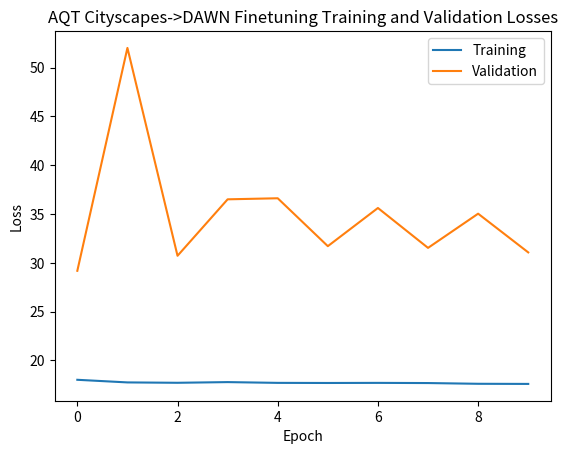

Generate this figure with matplotlib: (Note: this script raises an exception after producing the figure.)

import matplotlib.pyplot as plt
import os

def plot_one(data_1, title, x_label, y_label, data_1_label, output_dir):
    plt.figure(1)
    plt.title(title)
    plt.xlabel(x_label)
    plt.ylabel(y_label)
    t_line, = plt.plot(data_1, label=data_1_label)
    plt.legend(handles=[t_line])
    plt.savefig(os.path.join(output_dir, title))
    plt.close('all')

def plot_two(data_1, data_2, title, x_label, y_label, data_1_label, data_2_label, output_dir):
    plt.figure(2)
    plt.title(title)
    plt.xlabel(x_label)
    plt.ylabel(y_label)
    t_line, = plt.plot(data_1, label=data_1_label)
    v_line, = plt.plot(data_2, label=data_2_label)
    plt.legend(handles=[t_line, v_line])
    plt.savefig(os.path.join(output_dir, title))
    plt.close('all')

if __name__ == "__main__":
    train_loss = [18.023161639676374, 17.75451136058118, 17.716401314695343, 17.785925994580534, 
                  17.70776648573014, 17.696830309884888, 17.706762298060063, 17.68931900639995, 
                  17.61373526258629, 17.6001513903131]

    val_loss = [29.18690526710366, 52.01537312201734, 30.725421617615897, 36.50785377790343, 
                36.615923287733544, 31.710015638819282, 35.62031501194216, 31.53402461645738,
                35.03729244448104, 31.071966531141747]

    plot_two(train_loss, val_loss, 
         "AQT Cityscapes->DAWN Finetuning Training and Validation Losses", 
         "Epoch", "Loss", "Training", "Validation", "./exps/r50_uda_cityscapes2dawn_finetune_20/")